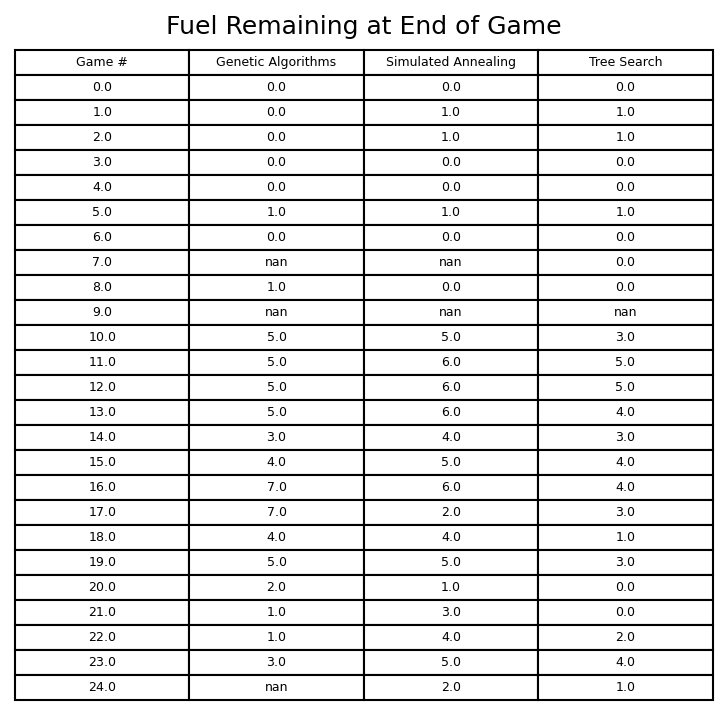

The file beside this chart, header and first rows:
Game #, Genetic Algorithms, Simulated Annealing, Tree Search
0, 0.0, 0.0, 0.0
1, 0.0, 1.0, 1.0
2, 0.0, 1.0, 1.0
3, 0.0, 0.0, 0.0
4, 0.0, 0.0, 0.0
5, 1.0, 1.0, 1.0
6, 0.0, 0.0, 0.0
7, , , 0.0
8, 1.0, 0.0, 0.0
9, , , 
10, 5.0, 5.0, 3.0
11, 5.0, 6.0, 5.0
12, 5.0, 6.0, 5.0
13, 5.0, 6.0, 4.0
14, 3.0, 4.0, 3.0
15, 4.0, 5.0, 4.0
16, 7.0, 6.0, 4.0
17, 7.0, 2.0, 3.0
18, 4.0, 4.0, 1.0
19, 5.0, 5.0, 3.0
20, 2.0, 1.0, 0.0
21, 1.0, 3.0, 0.0
22, 1.0, 4.0, 2.0
23, 3.0, 5.0, 4.0
24, , 2.0, 1.0
